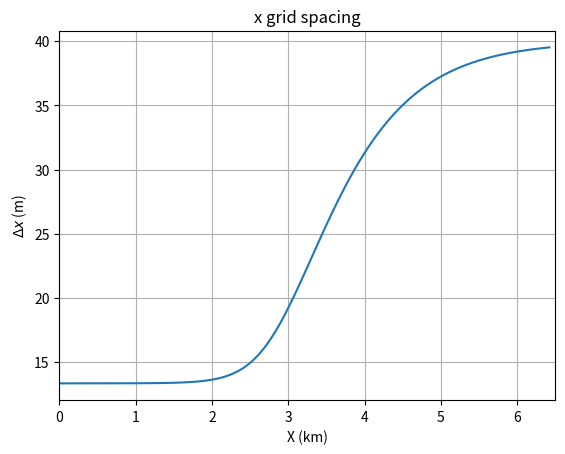
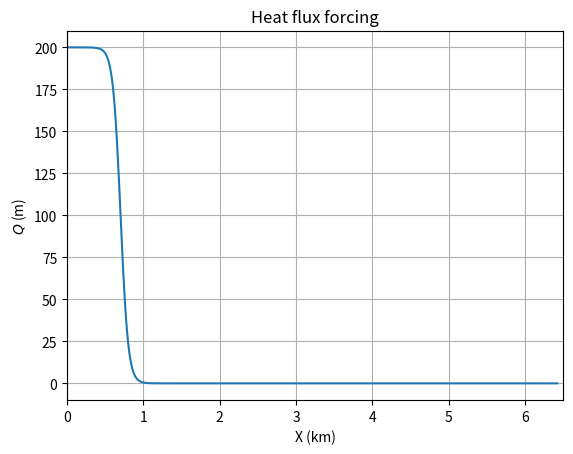
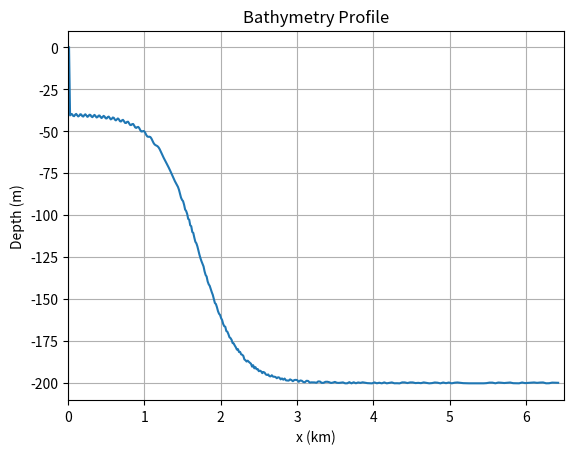

Write Python code to recreate these figures, in order.
"""
Generates input data files for MITgcm tutorial_plume_on_slope
Converted from MATLAB gendata.m
"""

import numpy as np

# Precision and byte order settings - use proper NumPy dtype
prec = np.dtype('>f8')  # big-endian 64-bit float (equivalent to MATLAB 'real*8' with 'b')


def write_binary(path, array):
    with open(path, 'wb') as fid:
        np.asarray(array, dtype=prec).ravel(order='F').tofile(fid)

# Dimensions of grid
nx = 320
ny = 1
nz = 60

# Nominal depth of model (meters)
H = 200.0

# Size of domain
Lx = 6.40e3

# Horizontal resolution (m) - variable
res1 = 2/3 * Lx / nx
res2 = 2 * Lx / nx
A = res2 - res1
iswitch1 = 3/4 * nx
width = 40

dx = np.zeros(nx, dtype=np.float64)
for i in range(nx):
    dx[i] = res1 + 0.5 * A * (np.tanh((i + 1 - iswitch1) / width) + 1)
    # dx[i] = Lx / nx  # uniform resolution alternative

dy = Lx / nx

# Flux
Qo = 200

# Stratification
gravity = 9.81
talpha = 2.0e-4
N2 = 0.0
Tz =  N2 / (gravity * talpha)


dz = H / nz
print(f'delZ = {nz} * {dz:7.6g}')

# Calculate x coordinates
x = np.cumsum(dx, dtype=np.float64)


import matplotlib.pyplot as plt
plt.figure()
plt.plot(x/1000, dx)
plt.xlabel('X (km)')
plt.ylabel(r'$\Delta x$ (m)')
plt.title('x grid spacing')
plt.xlim([0, 6.5])
plt.grid(True)
plt.show()

z = np.arange(-dz/2, -H-dz/2, -dz)

# Tanh function for cooling
xswitch = 2.50e3 + Lx / 2.0
qwidth = 0.1e3
Q = np.zeros((nx, ny), dtype=np.float64)
for i in range(nx):
    Q[i, :] = Q[i, :] + Qo * 0.5 * (np.tanh((Lx - x[i] - xswitch) / qwidth) + 1)
    # Q[i, :] = Q[i, :] + Qo * 0.5 * (np.tanh((x[i] - xswitch) / qwidth) + 1)  # alternative

plt.figure()
plt.plot(x/1000, Q[:,0])
plt.xlabel('X (km)')
plt.ylabel(r'$Q$ (m)')
plt.title('Heat flux forcing')
plt.xlim([0, 6.5])
plt.grid(True)
plt.show()


# Write Qnet forcing file
write_binary('Qnet.forcing', Q)

# Temperature profile
Tref = Tz * z - np.mean(Tz * z)
#print('Tref =', ', '.join([f'{val:8.6g}' for val in Tref]))

T = 0.01 * np.random.rand(nx, ny, nz)
for k in range(nz):
    T[:, :, k] = T[:, :, k] + Tref[k]

# Write temperature initialization file
write_binary('T.init', T)

# Sloping channel
# tanh function for slope
slope = 0.15
offset = 1.5e3 + Lx / 2.0
dmax = -40.0
hdiff = dmax + H
xwidth = hdiff / (2.0 * slope)

d = np.zeros((nx, ny), dtype=np.float64)
pert = np.zeros((nx, ny), dtype=np.float64)
epsilon = np.zeros((nx,), dtype=np.float64)

# Multiscale toggle
is_multiscale = True
# subgrid lengthscale
delta = 10 

for i in range(nx):
    for j in range(ny):
        # d[i, j] = hdiff/2 * (np.exp((x[i]-offset)/xwidth) - np.exp(-(x[i]-offset)/xwidth)) / (np.exp((x[i]-offset)/xwidth) + np.exp(-(x[i]-offset)/xwidth)) + hdiff/2 - H
        
        if not is_multiscale:
            d[i, j] = hdiff / 2 * (np.tanh((Lx - x[i] - offset) / xwidth) + 1) - H
        else:
            epsilon[i] = delta/dx[i]
            pert[i,j] = epsilon[i] * np.sin(2*np.pi*x[i] / epsilon[i])
            d[i, j] = hdiff / 2 * (np.tanh((Lx - x[i] - offset) / xwidth) + 1) - H + pert[i,j]

d[0, :] = 0.0

# Write topography file
write_binary('topog.slope', d)

with open('is_multiscale.txt', 'w') as file:
    file.write('# Reminder file saved with input data generation script\n')
    file.write(f'{is_multiscale=}')

# Plot the bathymetry
plt.figure()
plt.plot(x/1000, d[:, 0])
plt.xlabel('x (km)')
plt.ylabel('Depth (m)')
plt.title('Bathymetry Profile')
plt.xlim([0, 6.5])
plt.grid(True)
plt.show()

# Write dx spacing file
write_binary('dx.bin', dx)

print(f"dx range: {np.min(dx):.6f} to {np.max(dx):.6f} m")
if is_multiscale:
    print(f"epsilon range: {np.min(epsilon):.6f} to {np.max(epsilon):.6f}")
print(f"Temperature range: {np.min(T):.6f} to {np.max(T):.6f} degC")
print(f"Bathymetry range: {np.min(d):.6f} to {np.max(d):.6f} m")
print(f"Q forcing range: {np.min(Q):.6f} to {np.max(Q):.6f}")
